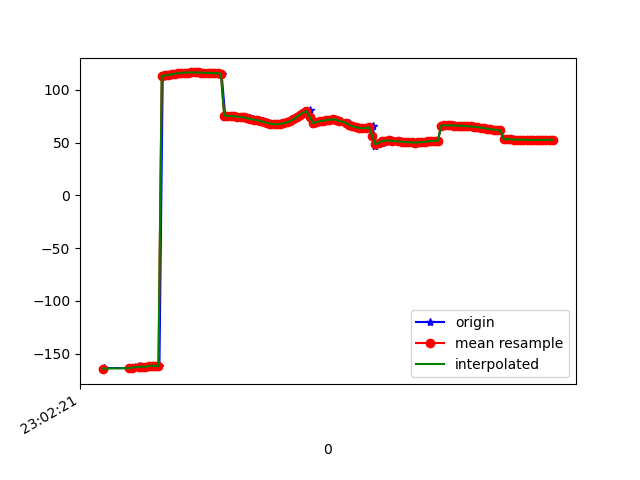

The file beside this chart, header and first rows:
1617836541561, 532185116966810, -164.74577, 29.332825, -21.565475
1617836541566, 532185136197580, -163.6, 29.76, -22.7
1617836541731, 532185155428350, -163.8, 29.58, -22.21
1617836541733, 532185174659120, -163.8, 30.6, -22.66
1617836541735, 532185193889890, -163.5, 30.39, -22.66
1617836541736, 532185213120660, -164.3, 30.71, -21.99
1617836541738, 532185232351430, -163.5, 30.5, -22.52
1617836541740, 532185251582200, -163.8, 30.32, -21.93
1617836541742, 532185270812970, -163.2, 31.03, -22.83
1617836541756, 532185290043740, -162.7, 30.82, -22.99
1617836541786, 532185309274510, -163.4, 30.97, -22.24
1617836541788, 532185328505280, -162.3, 31, -23.43
1617836541790, 532185347863302, -162.1, 30.81, -23.36
1617836541792, 532185367094072, -162.6, 31.41, -23.18
1617836541812, 532185386324842, -162.3, 31.12, -23.48
1617836541830, 532185405555612, -162.7, 31.3, -22.96
1617836541852, 532185424786382, -161.6, 31.52, -23.89
1617836541866, 532185444017152, -161.3, 31.41, -23.97
1617836541887, 532185463247922, -161.8, 31.85, -23.33
1617836541906, 532185482478692, -161.6, 31.92, -23.23
1617836541926, 532185501709462, 113.1, 30.79, -24.59
1617836541947, 532185520940232, 113.6, 32.23, -23.27
1617836541964, 532185540171002, 114.1, 32.11, -23.33
1617836541986, 532185559401772, 114.6, 31.9, -23.46
1617836542010, 532185578632542, 115.1, 31.7, -23.66
1617836542023, 532185597863312, 115.5, 31.5, -23.85
1617836542038, 532185617094082, 115.9, 31.31, -23.91
1617836542056, 532185636324852, 116.1, 31.07, -23.85
1617836542076, 532185655555622, 116.2, 30.87, -23.69
1617836542095, 532185674786392, 116.3, 30.76, -23.46
1617836542114, 532185694017162, 116.4, 30.73, -23.19
1617836542134, 532185713247932, 116.4, 30.73, -22.86
1617836542152, 532185732478702, 116.3, 30.74, -22.48
1617836542171, 532185751709472, 116.3, 30.78, -22.07
1617836542191, 532185770940242, 116.2, 30.86, -21.68
1617836542213, 532185790171012, 116, 30.97, -21.3
1617836542228, 532185809401782, 115.9, 31.11, -20.95
1617836542246, 532185828632552, 115.7, 31.29, -20.62
1617836542266, 532185847863322, 115.5, 31.46, -20.28
1617836542284, 532185867094092, 115.2, 31.64, -19.98
1617836542306, 532185886324862, 75.5, 30.87, -22.51
1617836542323, 532185905555632, 75.31, 32.05, -19.5
1617836542347, 532185924786402, 75.05, 32.21, -19.28
1617836542362, 532185944017172, 74.77, 32.32, -19.06
1617836542380, 532185963247942, 74.49, 32.42, -18.86
1617836542400, 532185982478712, 74.18, 32.56, -18.64
1617836542422, 532186001709482, 73.79, 32.74, -18.31
1617836542442, 532186020940252, 73.32, 32.95, -17.8
1617836542457, 532186040171022, 72.78, 33.29, -17.19
1617836542475, 532186059401792, 72.27, 33.83, -16.64
1617836542496, 532186078632562, 71.72, 34.44, -16.08
1617836542514, 532186097863332, 71.02, 35.03, -15.42
1617836542534, 532186117094102, 70.19, 35.6, -14.56
1617836542552, 532186136324872, 69.31, 36.16, -13.55
1617836542574, 532186155555642, 68.48, 36.74, -12.56
1617836542592, 532186174786412, 67.81, 37.28, -11.69
1617836542609, 532186194017182, 67.4, 37.77, -11.08
1617836542628, 532186213247952, 67.33, 38.07, -10.73
1617836542647, 532186232478722, 67.6, 37.96, -10.63
1617836542665, 532186251709492, 68.18, 37.41, -10.76
1617836542684, 532186270940262, 69.06, 36.68, -11.18
... 84 more rows
